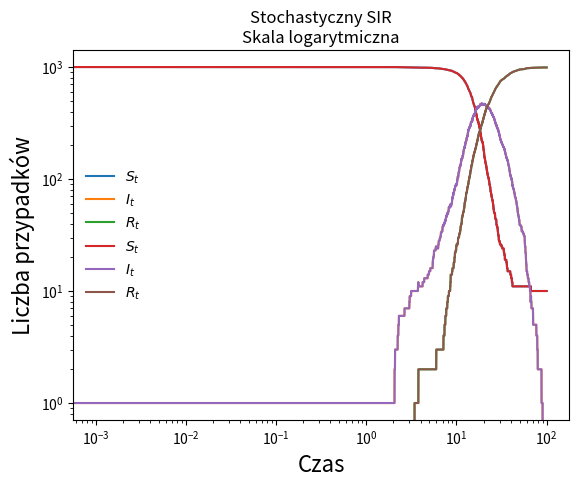

This figure's Python source:
import numpy as np
import matplotlib.pyplot as plt


def init_parameters(N, T, I_0):
    sS = np.zeros((T, 1))
    sE = np.zeros((T, 1))
    sI = np.zeros((T, 1))
    sR = np.zeros((T, 1))

    sI[0] = I_0
    sS[0] = N - I_0

    return [sS, sE, sI, sR]

def set_plot_properties(title):
    plt.title(title)
    plt.legend(loc='best', frameon=False)
    plt.xlabel('Czas', fontdict={'size': 16})
    plt.ylabel('Liczba przypadków', fontdict={'size': 16})
    plt.show()


def plot_model(y, title, N):
    labels = ['$S_t$', '$E_t$', '$I_t$', '$R_t$']

    for i in range(len(y)):
        if np.mean(y[i]) != 0:
            plt.plot(np.arange(0, len(y[i]) / N, 1 / N), y[i], label=labels[i])
    set_plot_properties(title + '\nSkala liniowa')

    for i in range(len(y)):
        if np.mean(y[i]) != 0:
            plt.plot(np.arange(0, len(y[i]) / N, 1 / N), y[i], label=labels[i])
    plt.xscale("log")
    plt.yscale("log")
    set_plot_properties(title + '\nSkala logarytmiczna')


def stochastic_SIR(parameters, beta, gamma, eta, sigma):
    sS, sE, sI, sR = parameters
    u1 = np.random.uniform(0, 1, (T, 1))
    u2 = np.random.uniform(0, 1, (T, 1))

    for i in range(T - 1):
        if u1[i] < beta * sI[i] * sS[i] / N ** 2:
            sS[i + 1] = sS[i] - 1
            sI[i + 1] = sI[i] + 1
        else:
            sS[i + 1] = sS[i]
            sI[i + 1] = sI[i]

        if u2[i] < gamma * sI[i] / N:
            sI[i + 1] = sI[i + 1] - 1
            sR[i + 1] = sR[i] + 1
        else:
            sR[i + 1] = sR[i]

    return [sS, sE, sI, sR]


def stochastic_SI(parameters, beta, gamma, eta, sigma):
    sS, sE, sI, sR = parameters
    u1 = np.random.uniform(0, 1, (T, 1))

    for i in range(T - 1):
        if u1[i] < beta * sI[i] * sS[i] / N ** 2:
            sS[i + 1] = sS[i] - 1
            sI[i + 1] = sI[i] + 1
        else:
            sS[i + 1] = sS[i]
            sI[i + 1] = sI[i]

    return [sS, sE, sI, sR]


def stochastic_SIS(parameters, beta, gamma, eta, sigma):
    sS, sE, sI, sR = parameters
    u1 = np.random.uniform(0, 1, (T, 1))
    u2 = np.random.uniform(0, 1, (T, 1))

    for i in range(T - 1):
        # S -> I
        if u1[i] < (((beta * sI[i] * sS[i]) / N ** 2) - ((gamma * sI[i]) / N)):
            sS[i + 1] = sS[i] - 1
            sI[i + 1] = sI[i] + 1
        else:
            sS[i + 1] = sS[i]
            sI[i + 1] = sI[i]
        # I -> S
        if u2[i] < -(((beta * sI[i] * sS[i]) / N ** 2) - ((gamma * sI[i]) / N)):
            sI[i + 1] = sI[i + 1] - 1
            sS[i + 1] = sS[i + 1] + 1

    return [sS, sE, sI, sR]


def stochastic_SIRS(parameters, beta, gamma, eta, sigma):
    sS, sE, sI, sR = parameters
    u1 = np.random.uniform(0, 1, (T, 1))
    u2 = np.random.uniform(0, 1, (T, 1))
    u3 = np.random.uniform(0, 1, (T, 1))

    for i in range(T - 1):
        # S -> I
        if u1[i] < (beta * sI[i] * sS[i] / N ** 2):
            sS[i + 1] = sS[i] - 1
            sI[i + 1] = sI[i] + 1
        else:
            sS[i + 1] = sS[i]
            sI[i + 1] = sI[i]
        # I -> R
        if u2[i] < (gamma * sI[i] / N):
            sI[i + 1] = sI[i + 1] - 1
            sR[i + 1] = sR[i] + 1
        else:
            sR[i + 1] = sR[i]
        # R -> S
        if u3[i] < (eta * sR[i] / N):
            sR[i + 1] = sR[i + 1] - 1
            sS[i + 1] = sS[i + 1] + 1

    return [sS, sE, sI, sR]


def stochastic_SEIR(parameters, beta, gamma, eta, sigma):
    sS, sE, sI, sR = parameters
    u1 = np.random.uniform(0, 1, (T, 1))
    u2 = np.random.uniform(0, 1, (T, 1))
    u3 = np.random.uniform(0, 1, (T, 1))

    for i in range(T - 1):
        # S -> E
        if u1[i] < (beta * sI[i] * sS[i] / N ** 2):
            sS[i + 1] = sS[i] - 1
            sE[i + 1] = sE[i] + 1
        else:
            sS[i + 1] = sS[i]
            sE[i + 1] = sE[i]
        # E -> I
        if u2[i] < (sigma * sE[i] / N):
            sE[i + 1] = sE[i + 1] - 1
            sI[i + 1] = sI[i] + 1
        else:
            sI[i + 1] = sI[i]
        # I -> R
        if u3[i] < (gamma * sI[i] / N):
            sI[i + 1] = sI[i + 1] - 1
            sR[i + 1] = sR[i] + 1
        else:
            sR[i + 1] = sR[i]

    return [sS, sE, sI, sR]


def stochastic_SEIRS(parameters, beta, gamma, eta, sigma):
    sS, sE, sI, sR = parameters
    u1 = np.random.uniform(0, 1, (T, 1))
    u2 = np.random.uniform(0, 1, (T, 1))
    u3 = np.random.uniform(0, 1, (T, 1))
    u4 = np.random.uniform(0, 1, (T, 1))

    for i in range(T - 1):
        # S -> E
        if u1[i] < (beta * sI[i] * sS[i] / N ** 2):
            sS[i + 1] = sS[i] - 1
            sE[i + 1] = sE[i] + 1
        else:
            sS[i + 1] = sS[i]
            sE[i + 1] = sE[i]
        # E -> I
        if u2[i] < (sigma * sE[i] / N):
            sE[i + 1] = sE[i + 1] - 1
            sI[i + 1] = sI[i] + 1
        else:
            sI[i + 1] = sI[i]
        # I -> R
        if u3[i] < (gamma * sI[i] / N):
            sI[i + 1] = sI[i + 1] - 1
            sR[i + 1] = sR[i] + 1
        else:
            sR[i + 1] = sR[i]
        # R -> S
        if u4[i] < (eta * sR[i] / N):
            sR[i + 1] = sR[i + 1] - 1
            sS[i + 1] = sS[i + 1] + 1

    return [sS, sE, sI, sR]


beta = 0.5
gamma = 0.1
eta = gamma
sigma = gamma
N = 1000
T = 100 * N
I_0 = 1

if __name__ == '__main__':
    plot_model(stochastic_SIR(init_parameters(N, T, I_0), beta, gamma, eta, sigma), "Stochastyczny SIR", N)

    # plot_model(stochastic_SI(init_parameters(N, T, I_0), beta, gamma, eta, sigma), "Stochastyczny SI", N)

    # plot_model(stochastic_SIS(init_parameters(N, T, I_0), beta, gamma, eta, sigma), "Stochastyczny SIS", N)

    # plot_model(stochastic_SIRS(init_parameters(N, T, I_0), beta, gamma, eta, sigma), "Stochastyczny SIRS", N)

    # plot_model(stochastic_SEIR(init_parameters(N, T, I_0), beta, gamma, eta, sigma), "Stochastyczny SEIR", N)

    # plot_model(stochastic_SEIRS(init_parameters(N, T, I_0), beta, gamma, eta, sigma), "Stochastyczny SEIRS", N)
